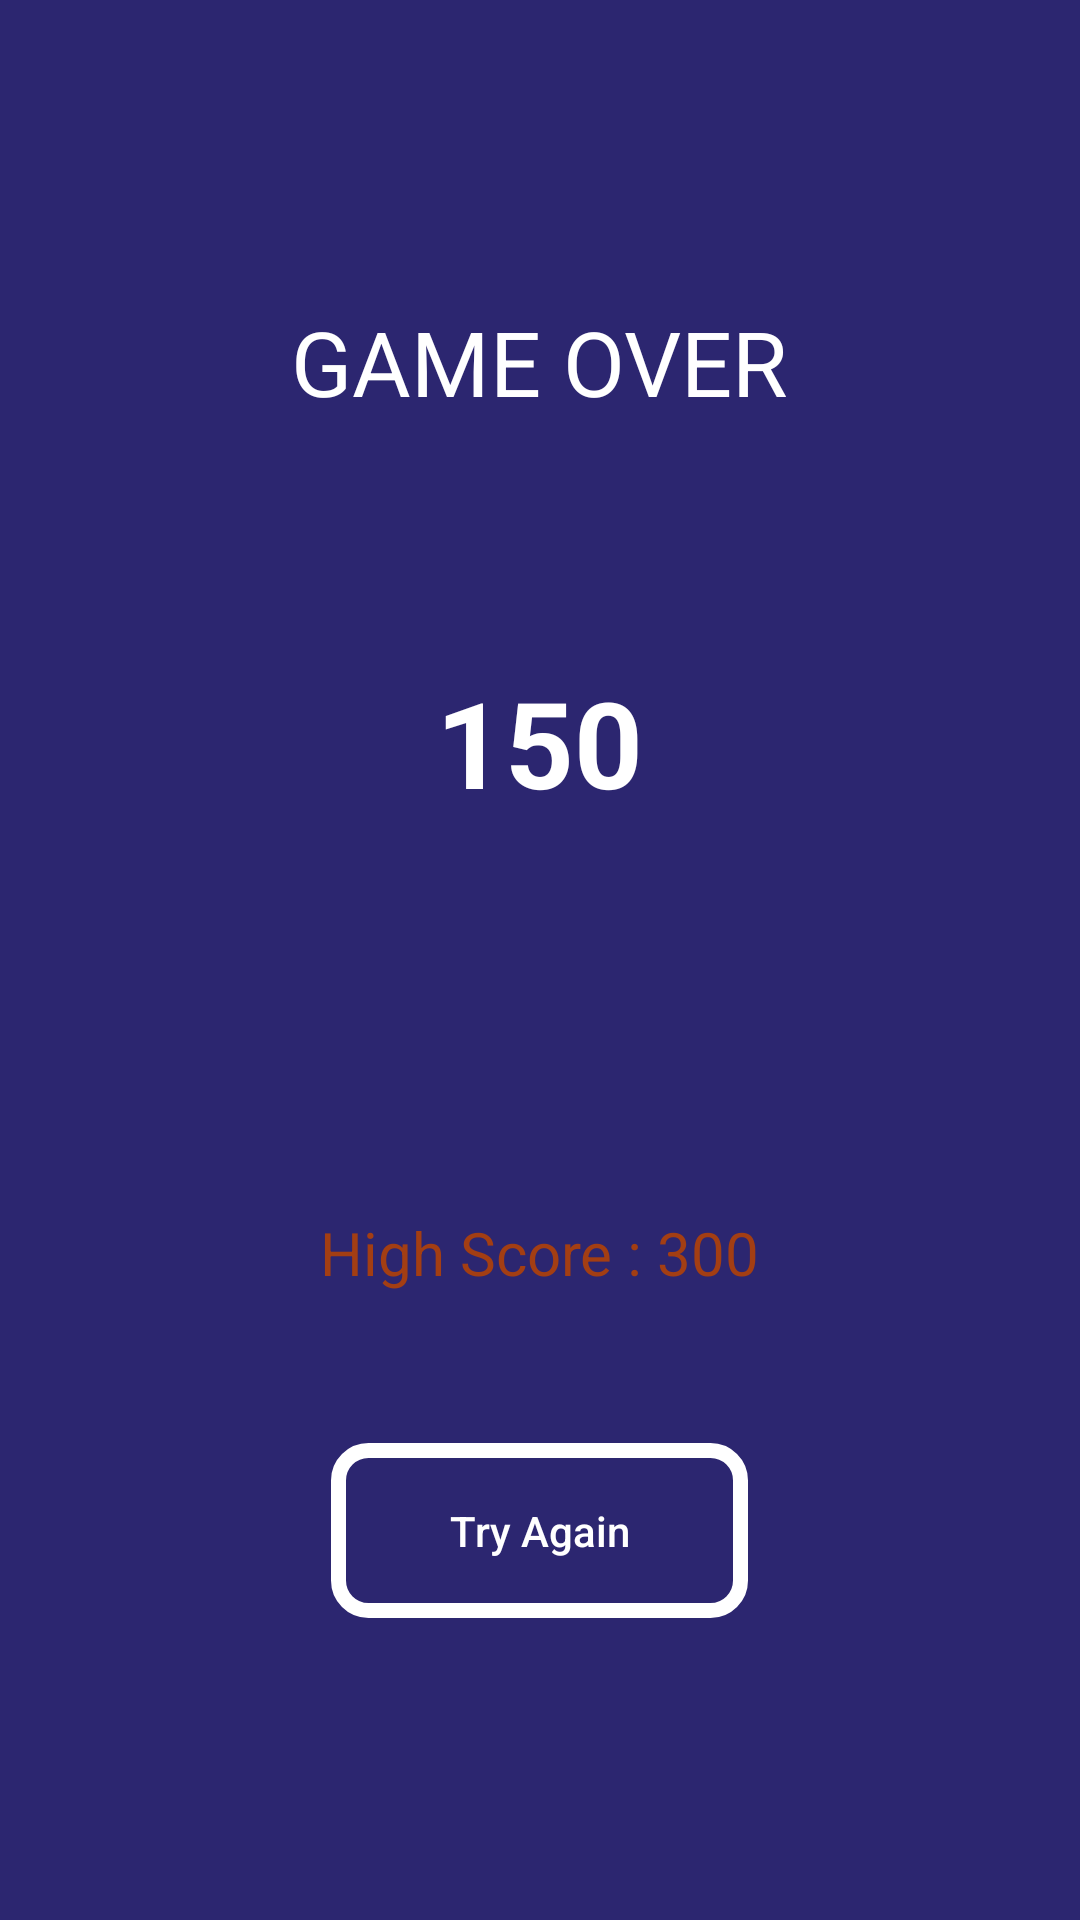

Reconstruct the res/layout file that produces this screen, plus the resources it refers to.
<!-- AndroidManifest.xml: application theme AppTheme -->
<!-- res/layout/activity_result.xml -->
<?xml version="1.0" encoding="utf-8"?>
<LinearLayout xmlns:android="http://schemas.android.com/apk/res/android"
    xmlns:tools="http://schemas.android.com/tools"
    android:layout_width="match_parent"
    android:layout_height="match_parent"
    tools:context="com.example.spaceassault.ResultActivity"
    android:orientation="vertical"
    android:background="@color/material_blue"
    android:gravity="center"
    android:weightSum="1">

    <TextView
        android:id="@+id/gameOver"
        android:textColor="@color/white"
        android:layout_width="wrap_content"
        android:layout_height="wrap_content"
        android:text="@string/game_over"
        android:textSize="30sp" />

    <TextView
        android:id="@+id/scoreLabel"
        android:textColor="@color/white"
        android:layout_width="wrap_content"
        android:layout_height="wrap_content"
        android:text="150"
        android:textStyle="bold"
        android:textSize="40sp"
        android:layout_margin="80dp" />

    <TextView
        android:id="@+id/highScoreLabel"
        android:layout_width="wrap_content"
        android:layout_height="wrap_content"
        android:layout_marginTop="50dp"
        android:text="High Score : 300"
        android:textColor="@color/orange"
        android:textSize="20sp" />

    <Button
        android:onClick="tryAgain"
        android:theme="@style/menu_button"
        android:background="@drawable/menu_button"
        android:textColor="@color/white"
        android:layout_width="139dp"
        android:layout_height="wrap_content"
        android:layout_marginTop="50dp"
        android:text="@string/try_again_button"
        android:textAllCaps="false"
        android:layout_weight="0.05" />

</LinearLayout>
<!-- resources referenced by this layout -->
<resources>
  <color name="material_blue">#2c2670</color>
  <color name="orange">#a33e13</color>
  <color name="white">#ffff</color>
  <!-- drawable menu_button (drawable) -->
  <?xml version="1.0" encoding="utf-8"?>
  <shape xmlns:android="http://schemas.android.com/apk/res/android" android:shape="rectangle" >
  
      <corners
          android:bottomLeftRadius="10dp"
          android:bottomRightRadius="10dp"
          android:radius="0.1dp"
          android:topLeftRadius="10dp"
          android:topRightRadius="10dp" />
  
      <solid android:color="#00ffffff" />
  
      <stroke
          android:width="5dp"
          android:color="#ffffff" />
  
  </shape>
  <string name="game_over">GAME OVER</string>
  <string name="try_again_button">Try Again</string>
  <style name="menu_button" parent="Theme.AppCompat.Light">
          <item name="colorControlHighlight">@color/white</item>
      </style>
  <style name="AppTheme" parent="Theme.AppCompat.Light.DarkActionBar">
          
          <item name="colorPrimary">@color/colorPrimary</item>
          <item name="colorPrimaryDark">@color/colorPrimaryDark</item>
          <item name="colorAccent">@color/colorAccent</item>
      </style>
  <color name="colorPrimary">#3F51B5</color>
  <color name="colorPrimaryDark">#303F9F</color>
  <color name="colorAccent">#FF4081</color>
</resources>
